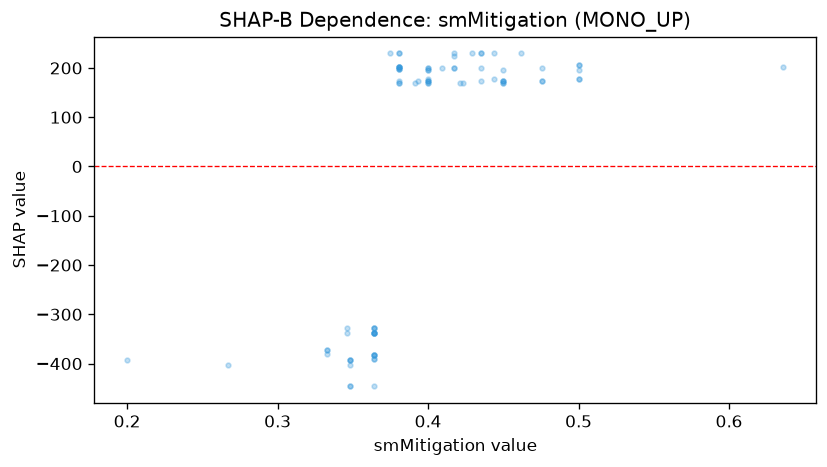

Values plotted in this chart, from the file beside it:
feature_value, shap_value
0.462, 229.4
0.429, 229.4
0.636, 201.5
0.2, -392.3
0.375, 229.4
0.444, 229.4
0.267, -402
0.417, 229.4
0.5, 206.5
0.5, 206.5
0.417, 224.4
0.364, -446.2
0.348, -446.2
0.348, -392.3
0.348, -446.2
0.348, -402
0.348, -393.4
0.348, -393.4
0.381, 197.1
0.435, 229.4
0.435, 229.4
0.381, 202.1
0.381, 229.4
0.381, 201.5
0.381, 202.1
0.381, 197.1
0.381, 197.1
0.381, 229.4
0.381, 202.1
0.381, 202.1
0.381, 168.5
0.4, 173
0.381, 168.5
0.45, 173.5
0.45, 173.5
0.476, 173.5
0.45, 196.4
0.476, 200.9
0.476, 173.5
0.45, 173
0.45, 168.5
0.45, 168.5
0.5, 178
0.5, 178
0.5, 196.4
0.444, 178
0.423, 168.5
0.417, 200.9
0.393, 173
0.346, -328.6
0.333, -372.8
0.333, -372.8
0.346, -337.2
0.333, -381.4
0.417, 200.9
0.364, -391.1
0.364, -391.1
0.364, -338.2
0.364, -338.2
0.364, -337.2
... 25 more rows
